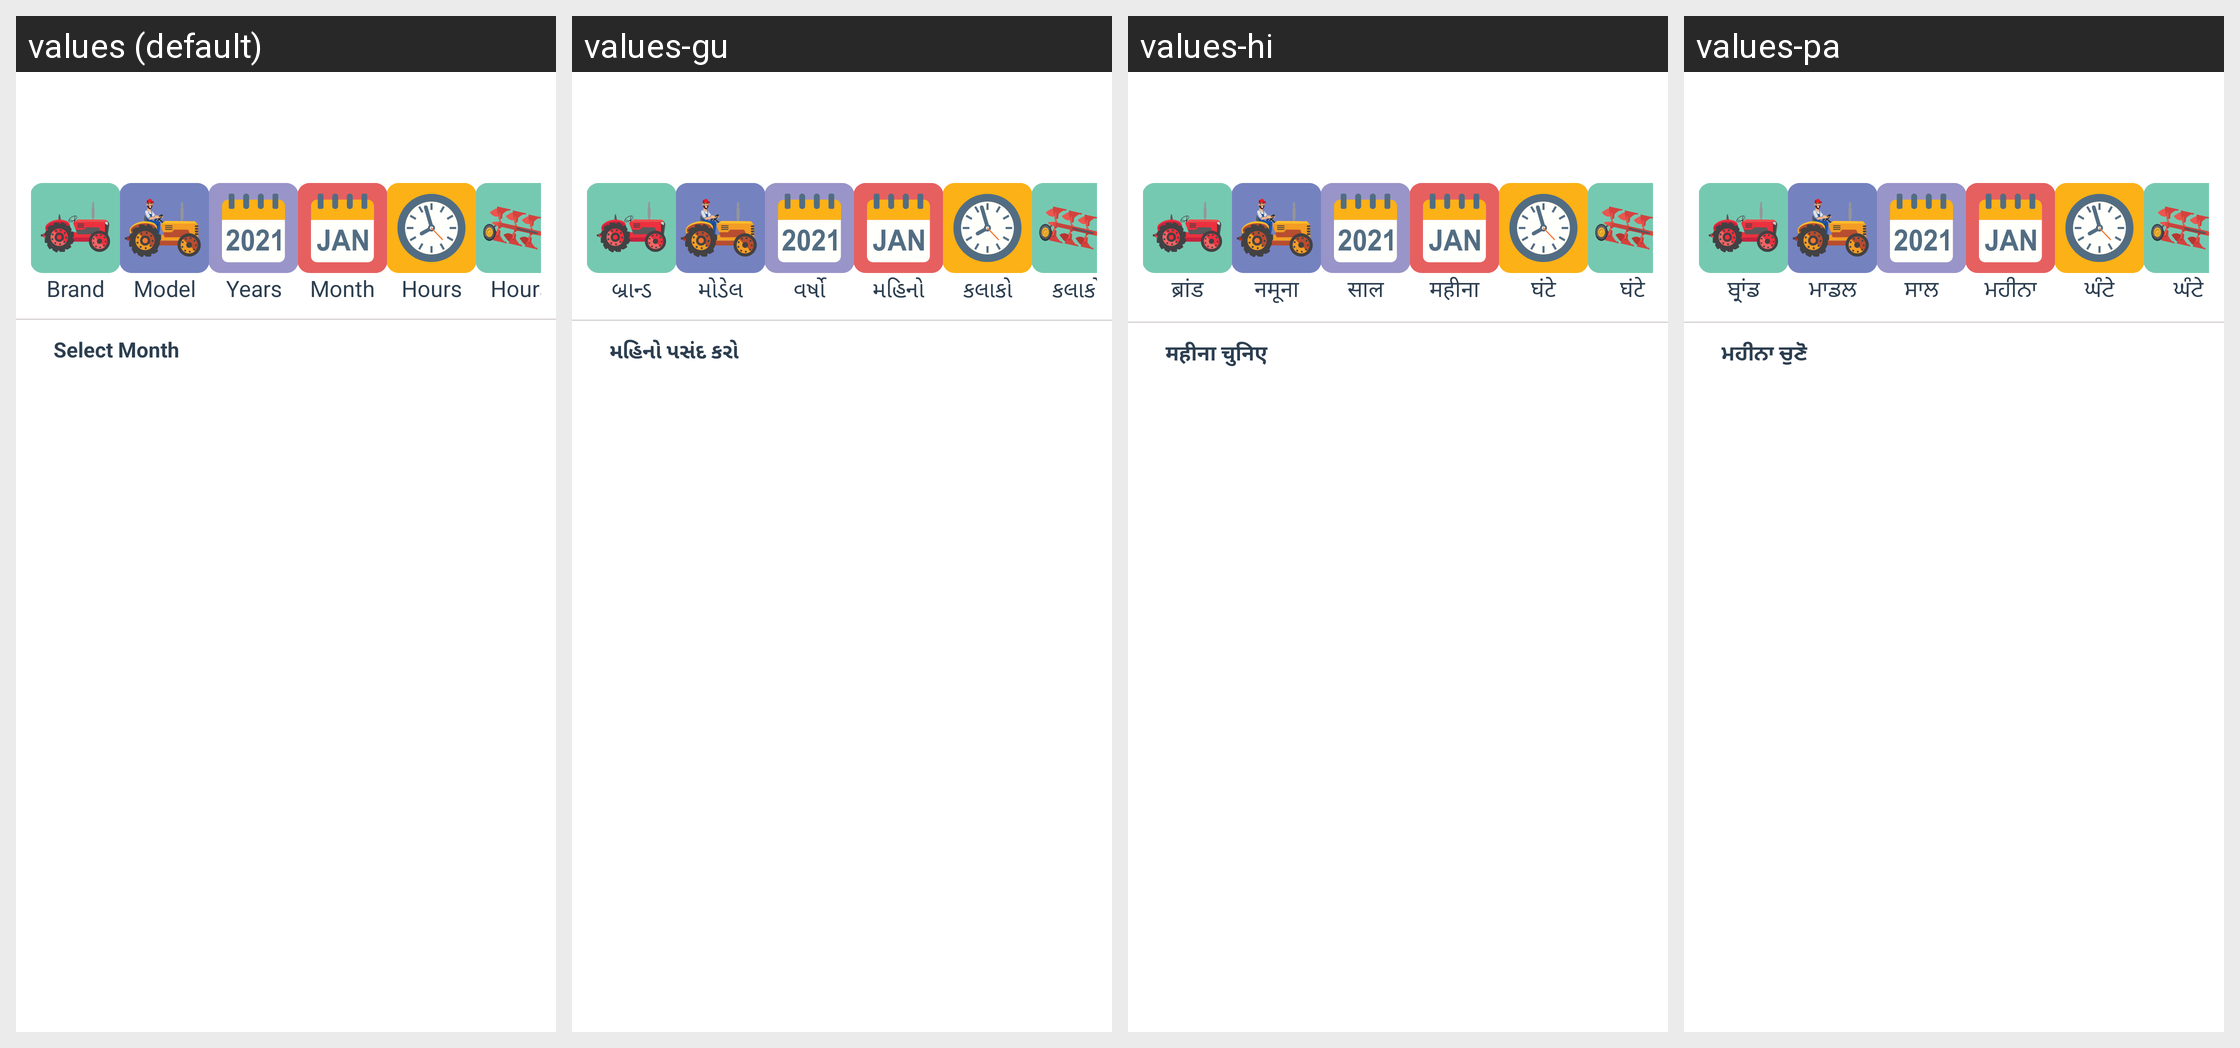

Strings drawn on this Android screen and how each of the app's shown locales translates them:
Android screen res/layout/rent_tractor_month.xml rendered under 4 locales, left to right: values (default), values-gu, values-hi, values-pa. Device: Nexus 5 (rendered at 1080×1920; each locale shown at half size, 540×960, under a caption strip naming it); theme AppThemee.
Other locales in the repository, not shown: values-bn, values-kn, values-ml, values-mr, values-ta, values-te.
Strings drawn on this screen, with the default value and each locale's value (text and hints the layout hard-codes, and strings that could not be matched under every locale, appear in the picture but are not listed):

selectMonth
  values: Select Month
  values-gu: મહિનો પસંદ કરો
  values-hi: महीना चुनिए
  values-pa: ਮਹੀਨਾ ਚੁਣੋ

Brand
  values: Brand
  values-gu: બ્રાન્ડ
  values-hi: ब्रांड
  values-pa: ਬ੍ਰਾਂਡ

Model
  values: Model
  values-gu: મોડેલ
  values-hi: नमूना
  values-pa: ਮਾਡਲ

Years
  values: Years
  values-gu: વર્ષો
  values-hi: साल
  values-pa: ਸਾਲ

Month
  values: Month
  values-gu: મહિનો
  values-hi: महीना
  values-pa: ਮਹੀਨਾ

Hours
  values: Hours
  values-gu: કલાકો
  values-hi: घंटे
  values-pa: ਘੰਟੇ
